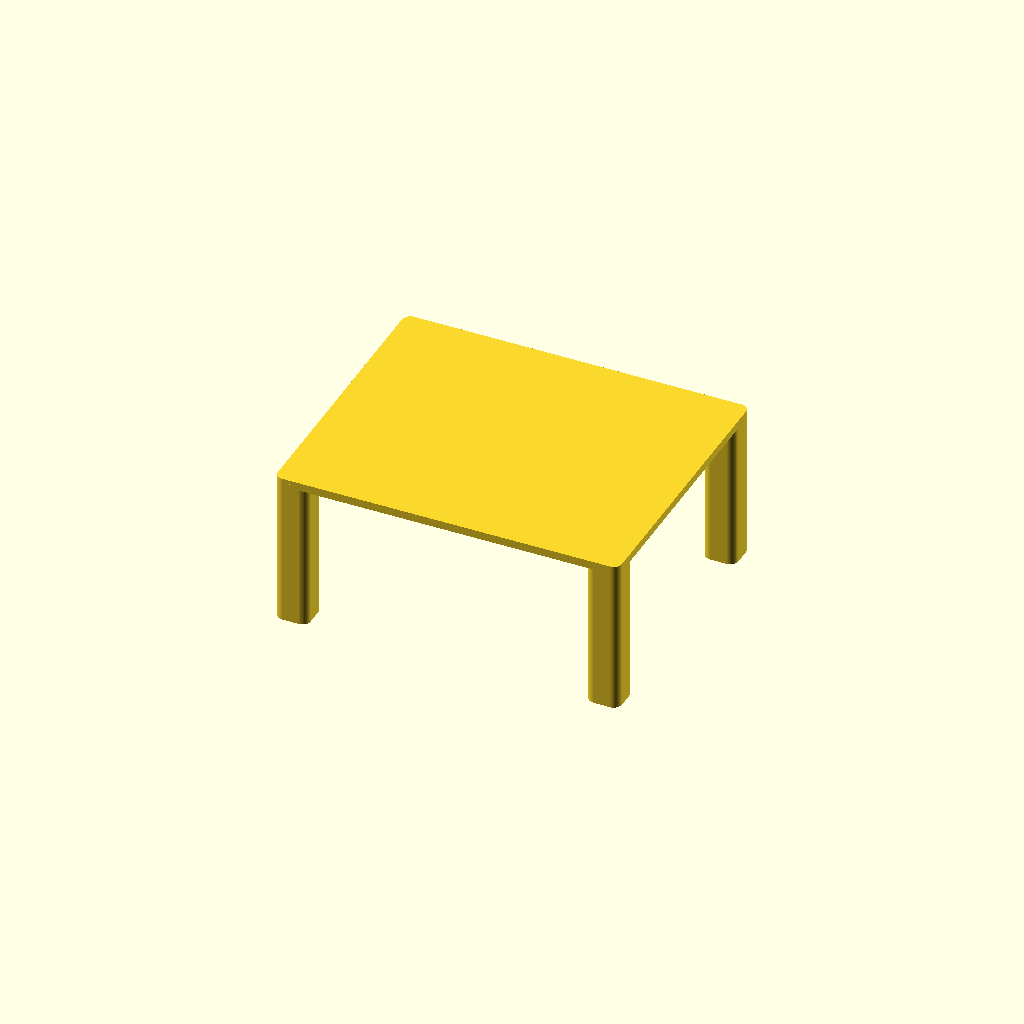
Cell 1: the model at its default parameters.
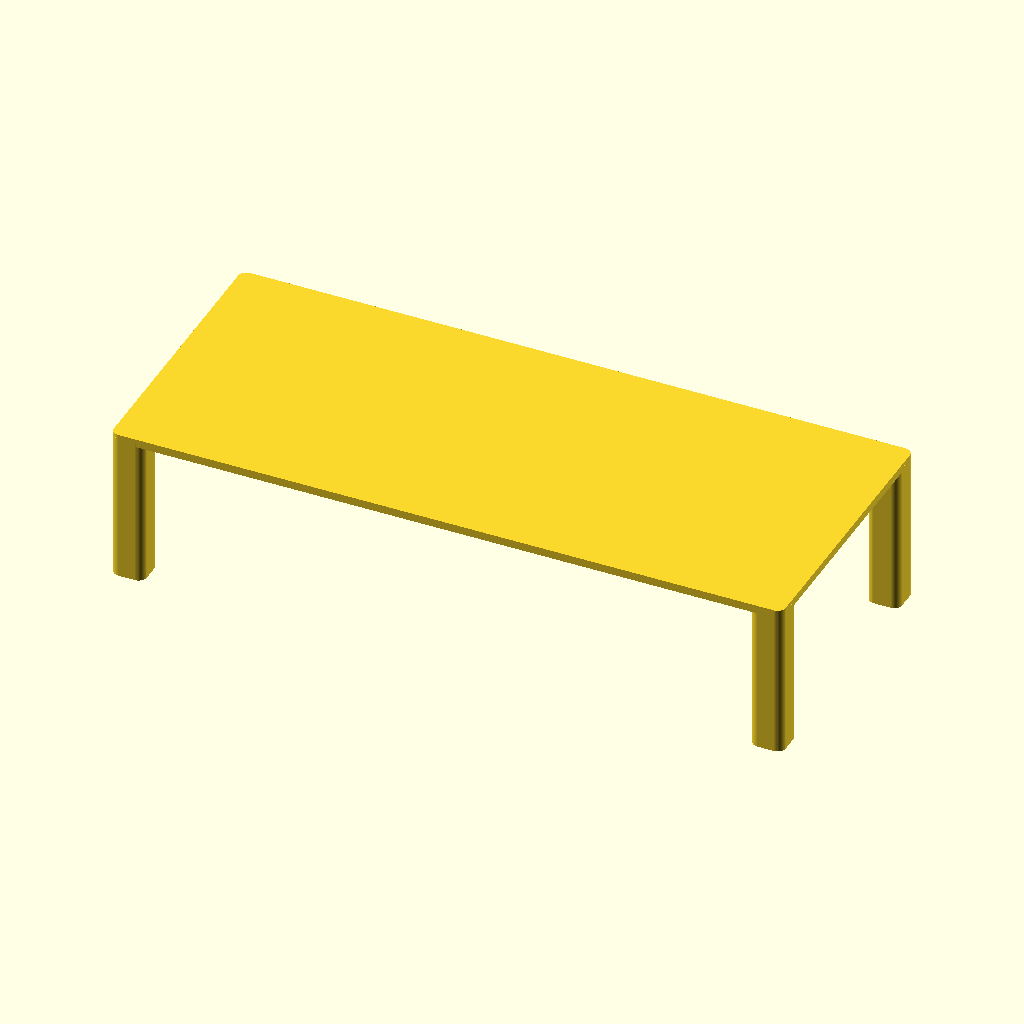
Cell 2: table_x = 160 (everything else at default).
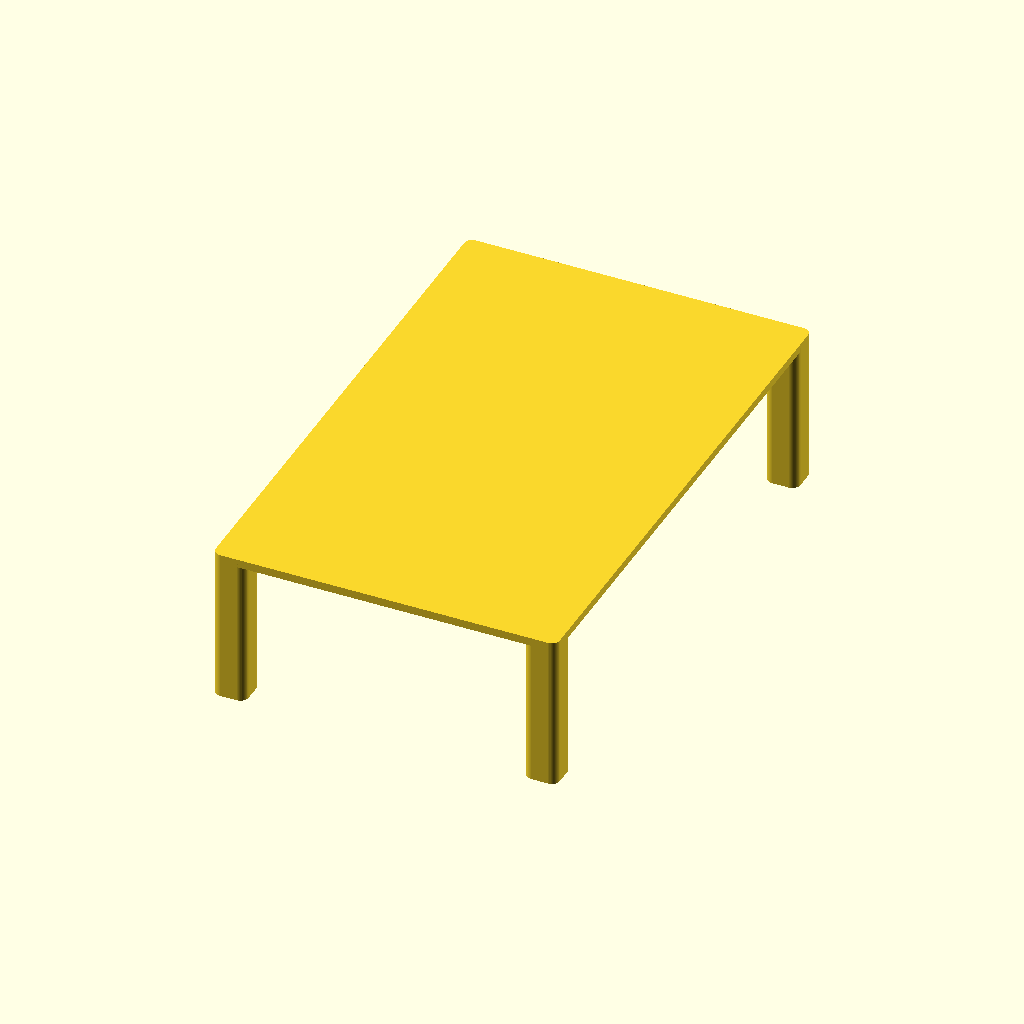
Cell 3: table_y = 130 (everything else at default).
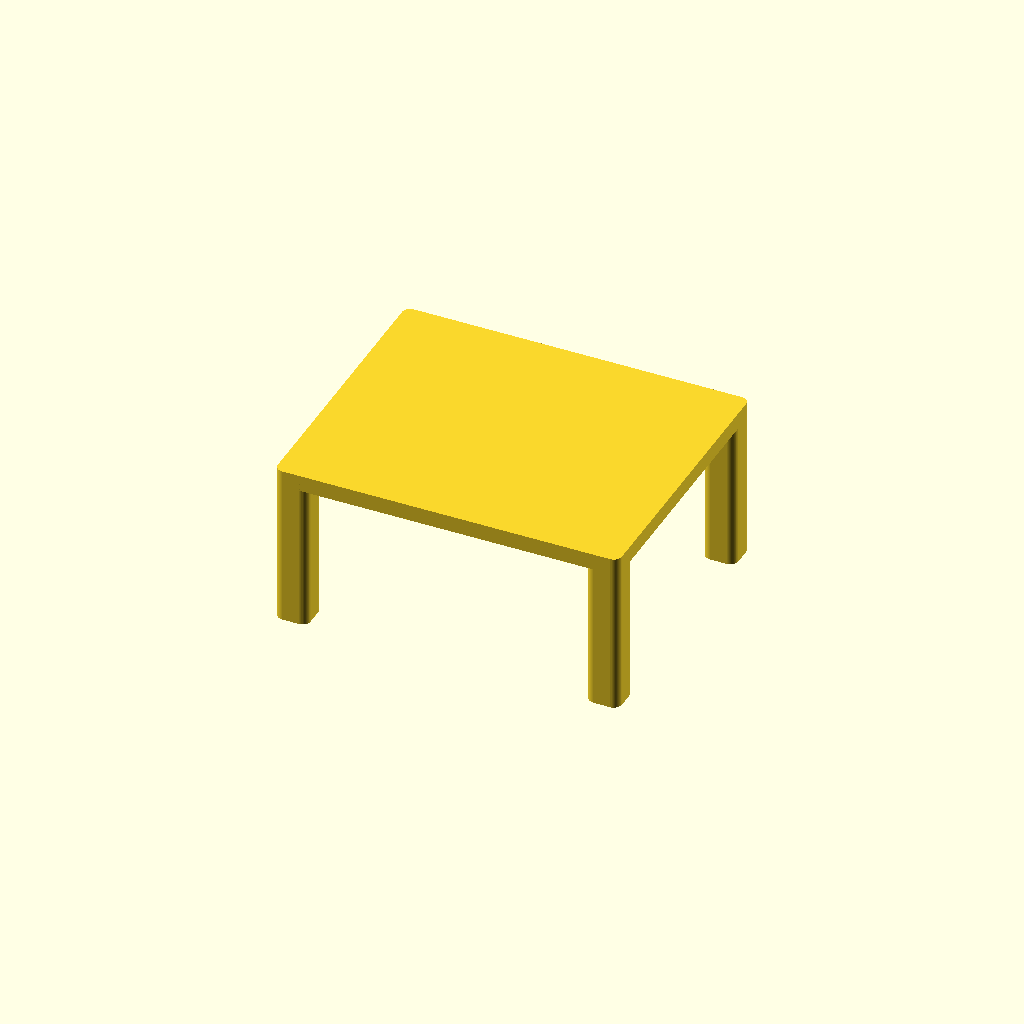
Cell 4: table_z = 2 (everything else at default).
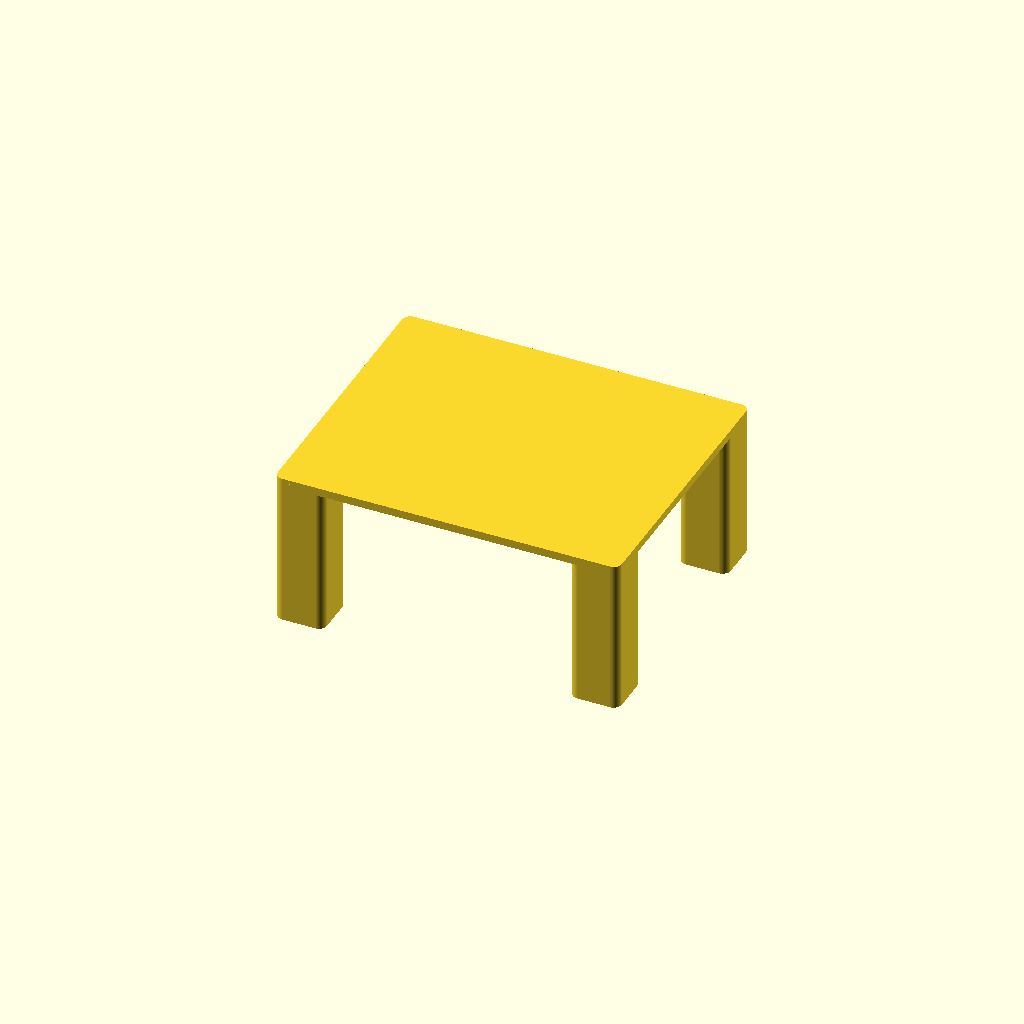
Cell 5 — leg_xy set to 8, the other parameters unchanged.
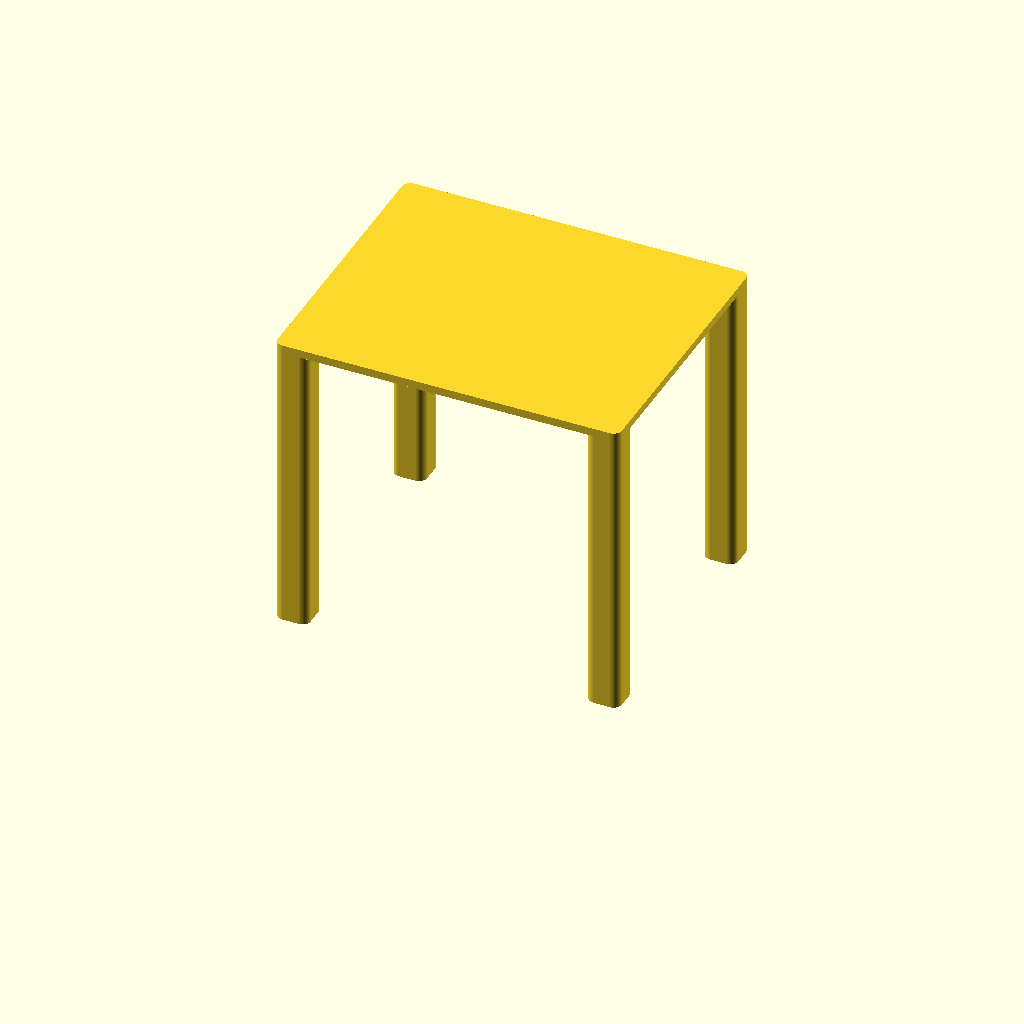
Cell 6: leg_height = 72 (everything else at default).
One fixed orthographic camera (rotation 55°, 0°, 25°; colour scheme Cornfield) for every cell.
OpenSCAD source file Loguncov_Maxim/OpenSCAD/table.scad:
//Loguncov Maxim 19.12.13

table_x = 80;
table_y = 65;
table_z = 1;
leg_xy = 4;
leg_height = 36;
rounding_cylinder_r = 2;


$fn=50;


module leg() {
	translate([0,0,leg_height/2])

		minkowski() {
			cube([leg_xy,leg_xy,leg_height],center=true);
			cylinder(r=rounding_cylinder_r,h=table_z);
		}



}

translate([-table_x/2,-table_y/2,leg_height]) 
	minkowski() {
		cube([table_x,table_y,table_z]);
		cylinder(r=rounding_cylinder_r,h=table_z);
	}

x1 = table_x/2-leg_xy/2;
x2 = -x1;
y1 = table_y/2-leg_xy/2;
y2 = -y1;

translate([x1,y1,0])
	leg();
translate([x1,y2,0])
	leg();
translate([x2,y1,0])
	leg();
translate([x2,y2,0])
	leg();
Parameter table extracted from the source (name, type, default, range or options):
table_x: number, default 80
table_y: number, default 65
table_z: number, default 1
leg_xy: number, default 4
leg_height: number, default 36
rounding_cylinder_r: number, default 2
